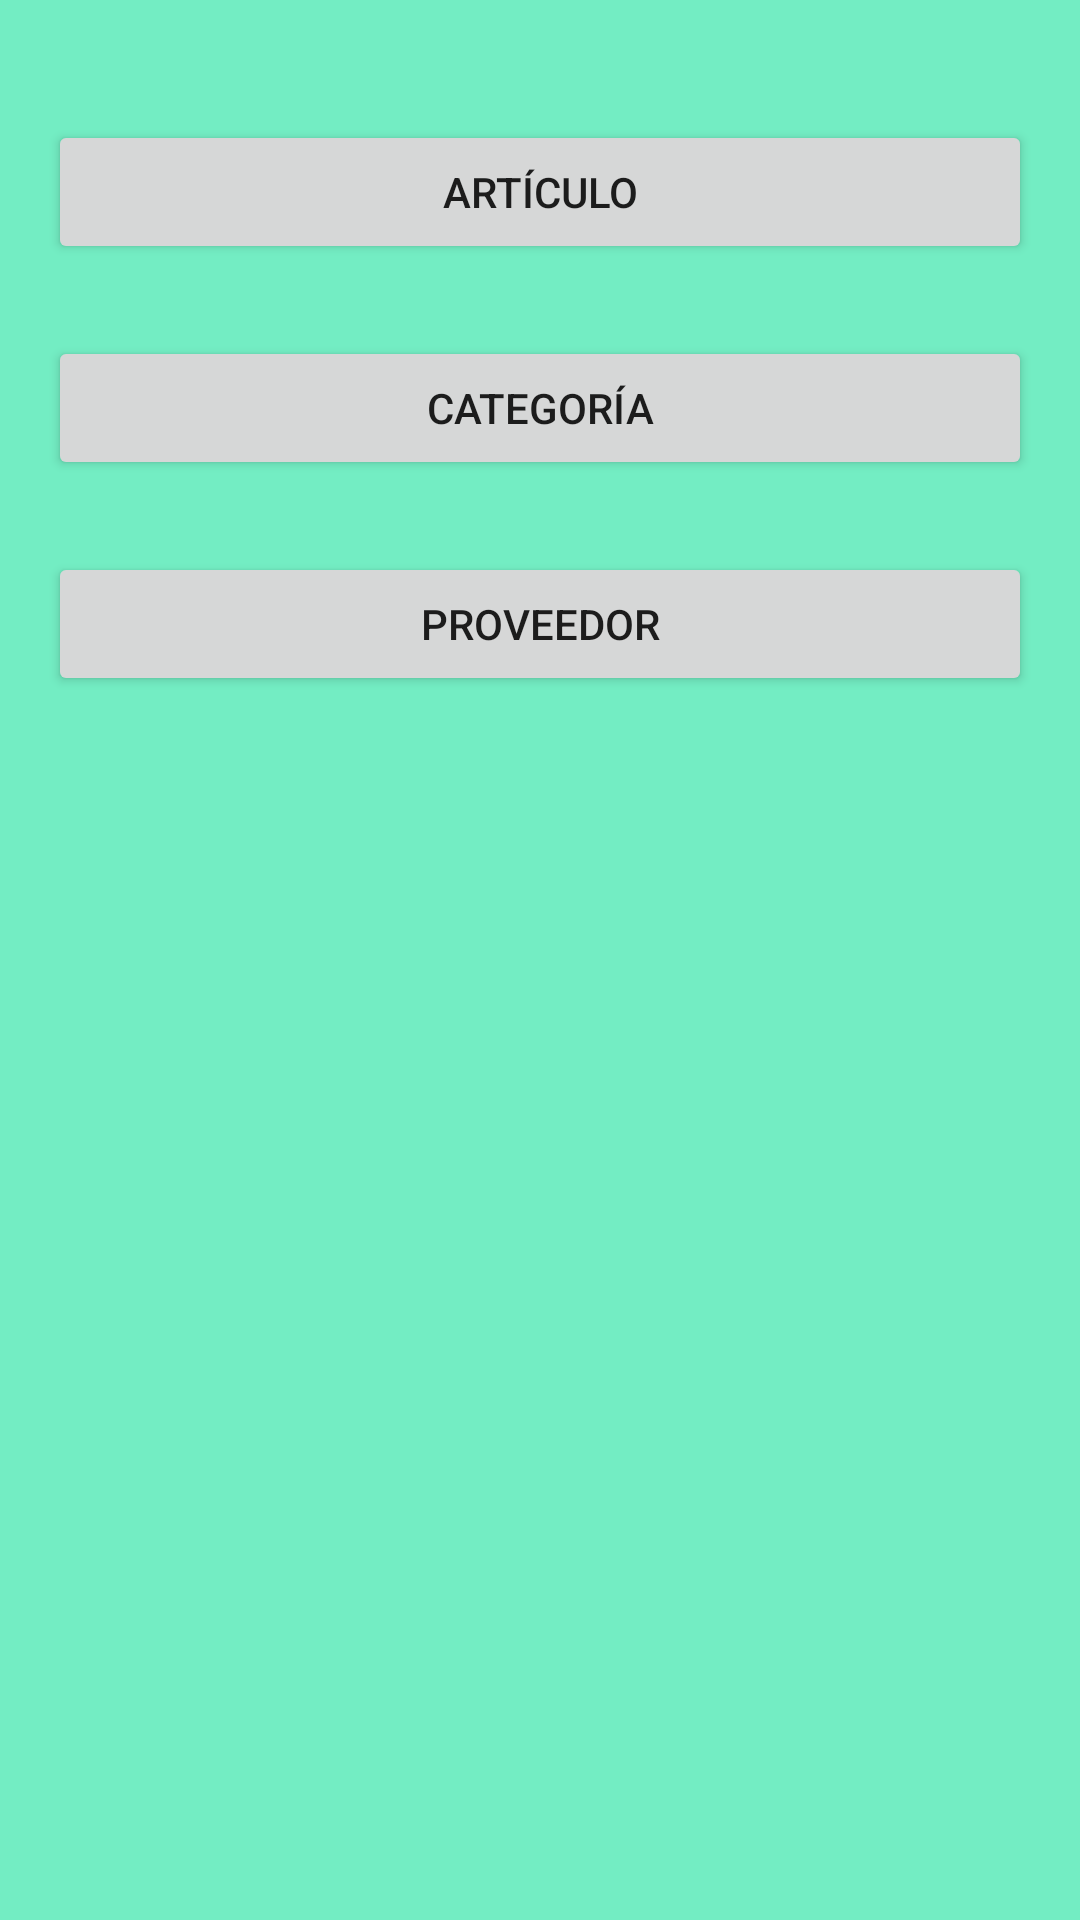

Produce the Android XML layout that renders to this screen, including the resource entries it uses.
<!-- AndroidManifest.xml: application theme Theme.Ctrlinventario -->
<!-- res/layout/menuactivity.xml -->
<?xml version="1.0" encoding="utf-8"?>
<LinearLayout xmlns:android="http://schemas.android.com/apk/res/android"
    android:layout_width="match_parent"
    android:layout_height="match_parent"
    android:orientation="vertical"
    android:padding="16dp"
    android:background="@color/colorKK">

    <Button
        android:id="@+id/btnArticulo"
        android:layout_width="match_parent"
        android:layout_height="wrap_content"
        android:text="Artículo"
        android:onClick="openArticuloActivity"
        android:layout_marginTop="24dp" />

    <Button
        android:id="@+id/btnCategoria"
        android:layout_width="match_parent"
        android:layout_height="wrap_content"
        android:text="Categoría"
        android:onClick="openCategoriaActivity"
        android:layout_marginTop="24dp" />

    <Button
        android:id="@+id/btnProveedor"
        android:layout_width="match_parent"
        android:layout_height="wrap_content"
        android:text="Proveedor"
        android:onClick="openProveedorActivity"
        android:layout_marginTop="24dp" />
</LinearLayout>
<!-- resources referenced by this layout -->
<resources>
  <color name="colorKK">#73EDC3</color>
  <style name="Theme.Ctrlinventario" parent="android:Theme.Material.Light.NoActionBar" />
</resources>
